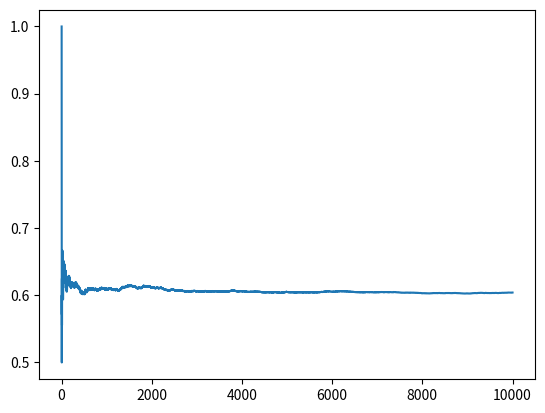

Reproduce this figure in Python. (Note: this script raises an exception after producing the figure.)
import numpy as np
import matplotlib.pyplot as plt
%matplotlib inline 


stay = []
switch = []
for i in range(10**4):
    car_door = np.random.randint(1,4)
    contestant_selection = np.random.randint(1,4)
    remaining_goats = [door for door in [1,2,3] if door!=car_door and door !=contestant_selection]
    door_revealed = np.random.choice(remaining_goats)
    if_switch = [ door for door in [1,2,3] if door != contestant_selection and door != door_revealed][0]
    if if_switch == car_door:
        stay.append(1)
    else:        switch.append(0)
        
    if contestant_selection == car_door:
        stay.append(1)
    else:
        stay.append(0)
        
plt.plot(range(1,10**4+1), [np.mean(stay[:i]) for i in range(1,10**4+1)], label='Keep Selected Door')
plt.pllt(range(1,10**4+1), [np.mean(switch[:i]) for i in range(1,10**4+1)], label='Switch Selected Door')
plt.ylabel('Probability of winning')
plt.xlabel('Number of Simulations')
plt.title('simulated Probability of Winning the Monty Hall Game')
plt.legend()
print('simulated Probabilities:')
print('Chance of Winning Keeping Selected Door:', np.mean(stay))
print('Chance of Winning Switching Selected Door:', np.mean(switch))
